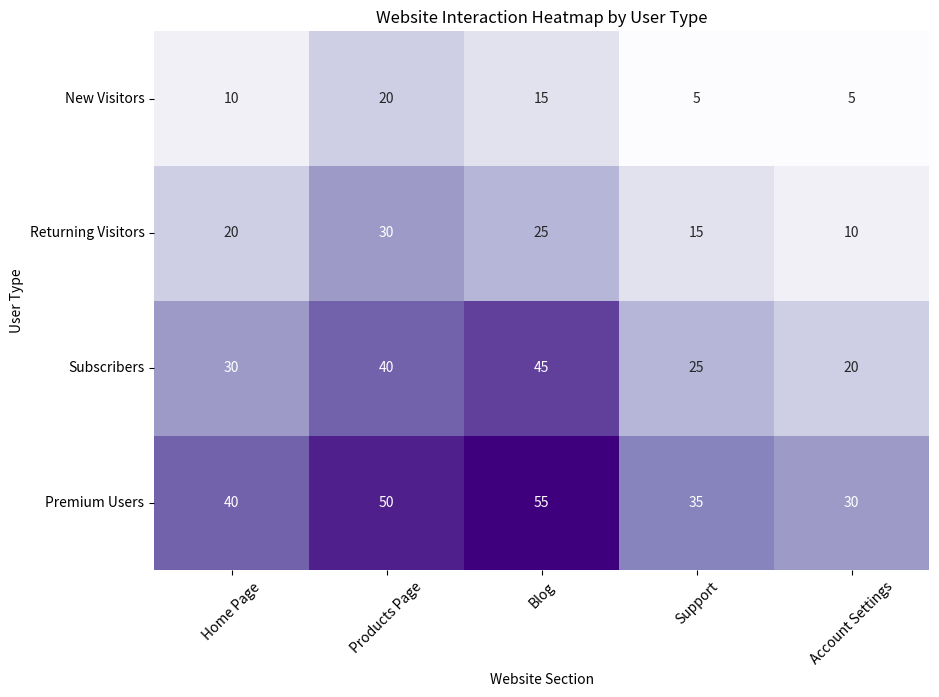

Generate this figure with matplotlib:
import numpy as np
import pandas as pd
import seaborn as sns
import matplotlib.pyplot as plt

# Sample data setup
user_types = ['New Visitors', 'Returning Visitors', 'Subscribers', 'Premium Users']
website_sections = ['Home Page', 'Products Page', 'Blog', 'Support', 'Account Settings']

# Generate realistic data
data = [
    [10, 20, 15, 5, 5],    # New Visitors
    [20, 30, 25, 15, 10],  # Returning Visitors
    [30, 40, 45, 25, 20],  # Subscribers
    [40, 50, 55, 35, 30]   # Premium Users
]

# Create a DataFrame
df = pd.DataFrame(data, index=user_types, columns=website_sections)

# Createthe heatmap
plt.figure(figsize=(10, 7))
sns.heatmap(df, annot=True, cmap='Purples', fmt='d', cbar=False) # Use only one color
plt.title('Website Interaction Heatmap by User Type')
plt.xlabel('Website Section')
plt.ylabel('User Type')
plt.xticks(rotation=45)
plt.yticks(rotation=0)
plt.show()
